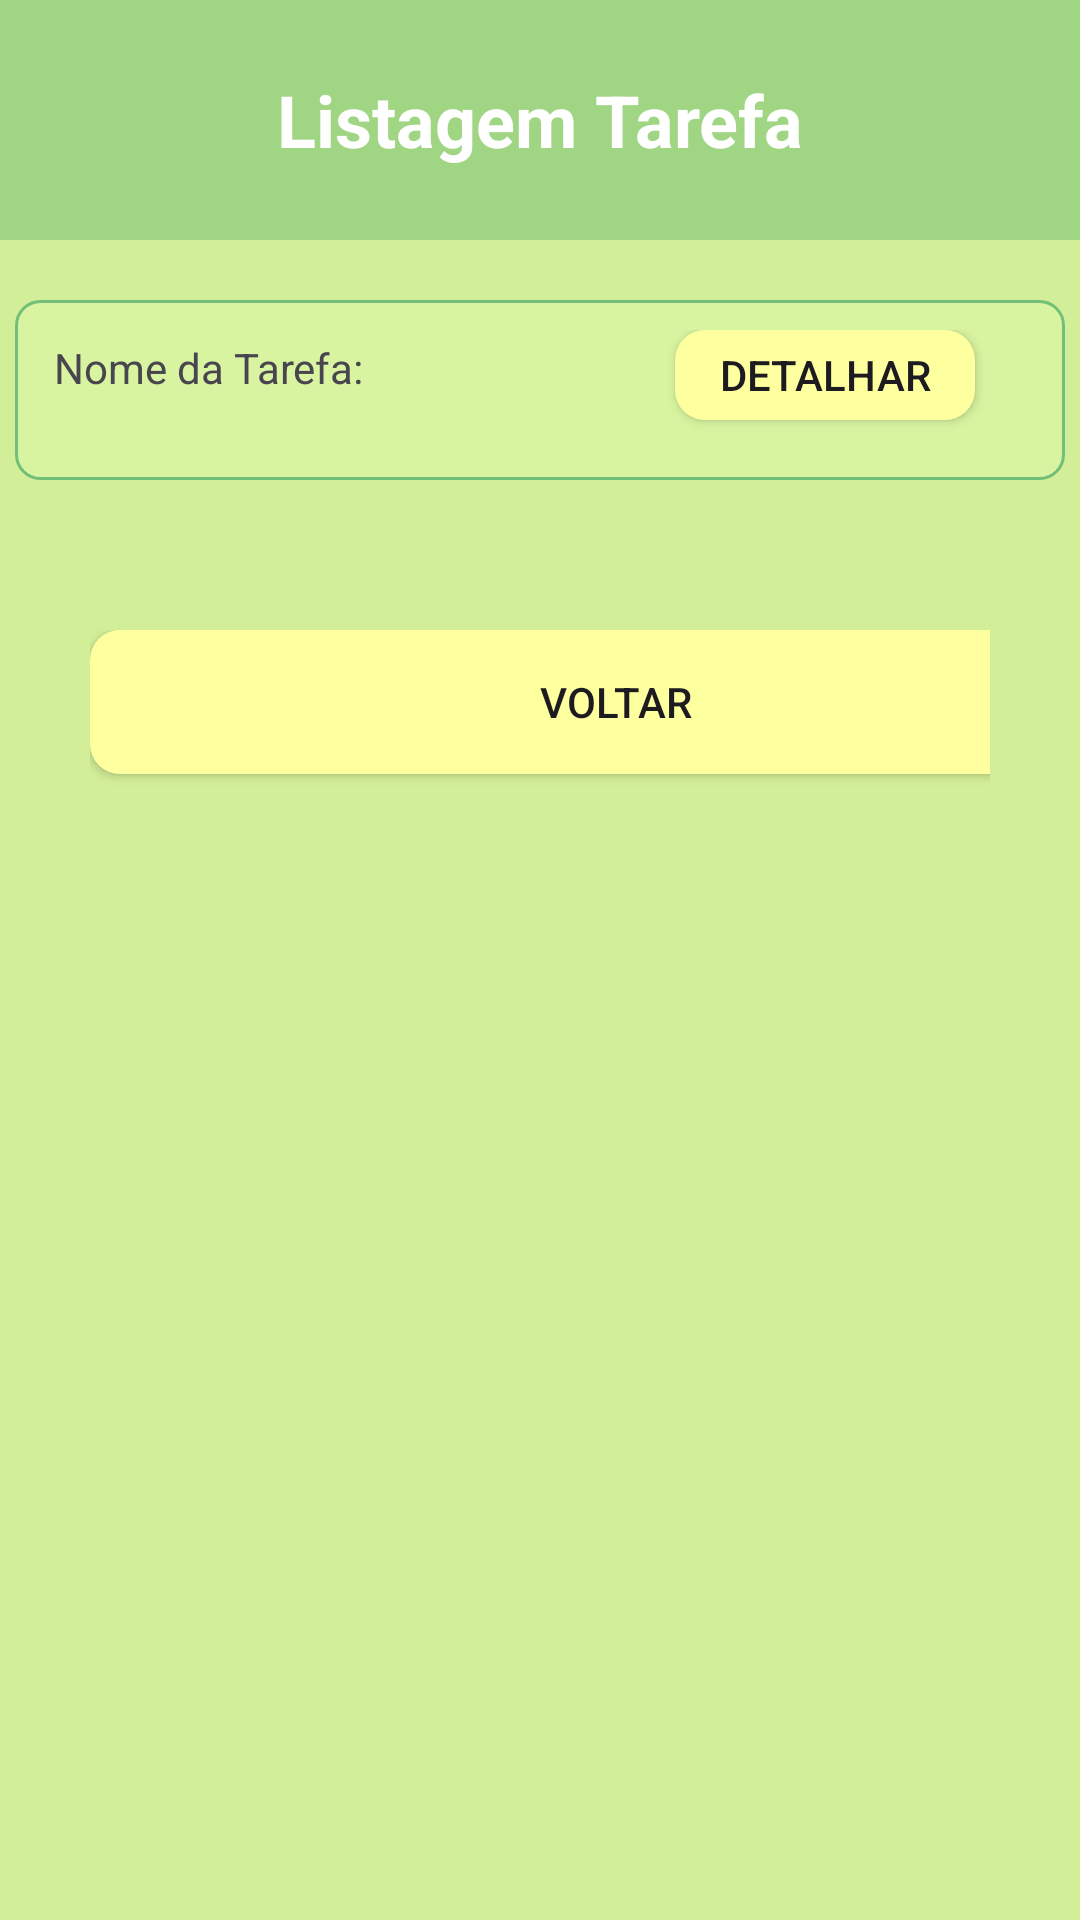

Android layout source for this screen:
<!-- AndroidManifest.xml: application theme Theme.ProvaSmartTasks -->
<!-- res/layout/activity_listagem_tarefa.xml -->
<?xml version="1.0" encoding="utf-8"?>
<androidx.constraintlayout.widget.ConstraintLayout xmlns:android="http://schemas.android.com/apk/res/android"
    xmlns:app="http://schemas.android.com/apk/res-auto"
    xmlns:tools="http://schemas.android.com/tools"
    android:id="@+id/main"
    android:layout_width="match_parent"
    android:layout_height="match_parent"
    android:background="@color/fundo"
    tools:context=".ListagemTarefa">

    <LinearLayout
        android:id="@+id/linearLayout"
        android:layout_width="0dp"
        android:layout_height="0dp"
        android:orientation="vertical"
        app:layout_constraintBottom_toBottomOf="parent"
        app:layout_constraintEnd_toEndOf="parent"
        app:layout_constraintStart_toStartOf="parent"
        app:layout_constraintTop_toTopOf="parent">

        <LinearLayout
            android:layout_width="match_parent"
            android:layout_height="80dp"
            android:orientation="horizontal">

            <TextView
                android:id="@+id/textView"
                android:layout_width="fill_parent"
                android:layout_height="match_parent"
                android:background="@color/superior"
                android:gravity="center"
                android:text="@string/listagem_tarefa"
                android:textColor="@color/white"
                android:textSize="24sp"
                android:textStyle="bold" />
        </LinearLayout>


        <LinearLayout
            android:id="@+id/linearLayoutListagem"
            android:layout_width="350dp"
            android:layout_height="wrap_content"
            android:layout_marginTop="20dp"
            android:layout_marginBottom="20dp"
            android:paddingTop="10dp"
            android:background="@drawable/borda_linear_layout"
            android:layout_gravity="center"
            android:orientation="horizontal">

            <TextView
                android:id="@+id/textViewNomeListagem"
                android:layout_width="200dp"
                android:layout_height="30dp"
                android:layout_margin="10dp"
                android:layout_gravity="left"
                android:padding="3dp"
                android:text="Nome da Tarefa:" />

            <Button
                android:id="@+id/buttonDetalhar"
                android:layout_width="100dp"
                android:layout_height="30dp"
                android:layout_gravity="right"
                android:background="@drawable/borda_redonda"
                android:text="@string/botao_detalhar" />


        </LinearLayout>

        <LinearLayout
            android:layout_width="match_parent"
            android:layout_height="150dp"
            android:orientation="horizontal"
            android:padding="30dp">

            <Button
                android:id="@+id/buttonVoltarListagem"
                android:layout_width="350dp"
                android:layout_height="wrap_content"
                android:layout_marginBottom="20dp"
                android:background="@drawable/borda_redonda"
                android:text="@string/botao_voltar" />

        </LinearLayout>

    </LinearLayout>

</androidx.constraintlayout.widget.ConstraintLayout>
<!-- resources referenced by this layout -->
<resources>
  <color name="fundo">#D3EE98</color>
  <color name="superior">#A0D683</color>
  <color name="white">#FFFFFFFF</color>
  <!-- drawable borda_linear_layout (drawable) -->
  <?xml version="1.0" encoding="utf-8"?>
  <shape xmlns:android="http://schemas.android.com/apk/res/android" android:shape="rectangle">
  
      <solid android:color="#D8F4A0" />
      <stroke
          android:width="1dp"
          android:color="@color/borda_tarefa" />
      <corners android:radius="8dp" />
  </shape>
  <!-- drawable borda_redonda (drawable) -->
  <?xml version="1.0" encoding="utf-8"?>
  <shape xmlns:android="http://schemas.android.com/apk/res/android" android:shape="rectangle">
      <solid android:color="@color/botao" />
      <corners android:radius="10dp"/>
  </shape>
  <string name="botao_detalhar">Detalhar</string>
  <string name="botao_voltar">Voltar</string>
  <string name="listagem_tarefa">Listagem Tarefa</string>
  <style name="Theme.ProvaSmartTasks" parent="Base.Theme.ProvaSmartTasks" />
  <color name="borda_tarefa">#72BF78</color>
  <color name="botao">#FEFF9F</color>
  <style name="Base.Theme.ProvaSmartTasks" parent="Theme.Material3.DayNight.NoActionBar">
          
          
          <item name="materialButtonStyle">@style/Widget.AppCompat.Button</item>
  
      </style>
</resources>
